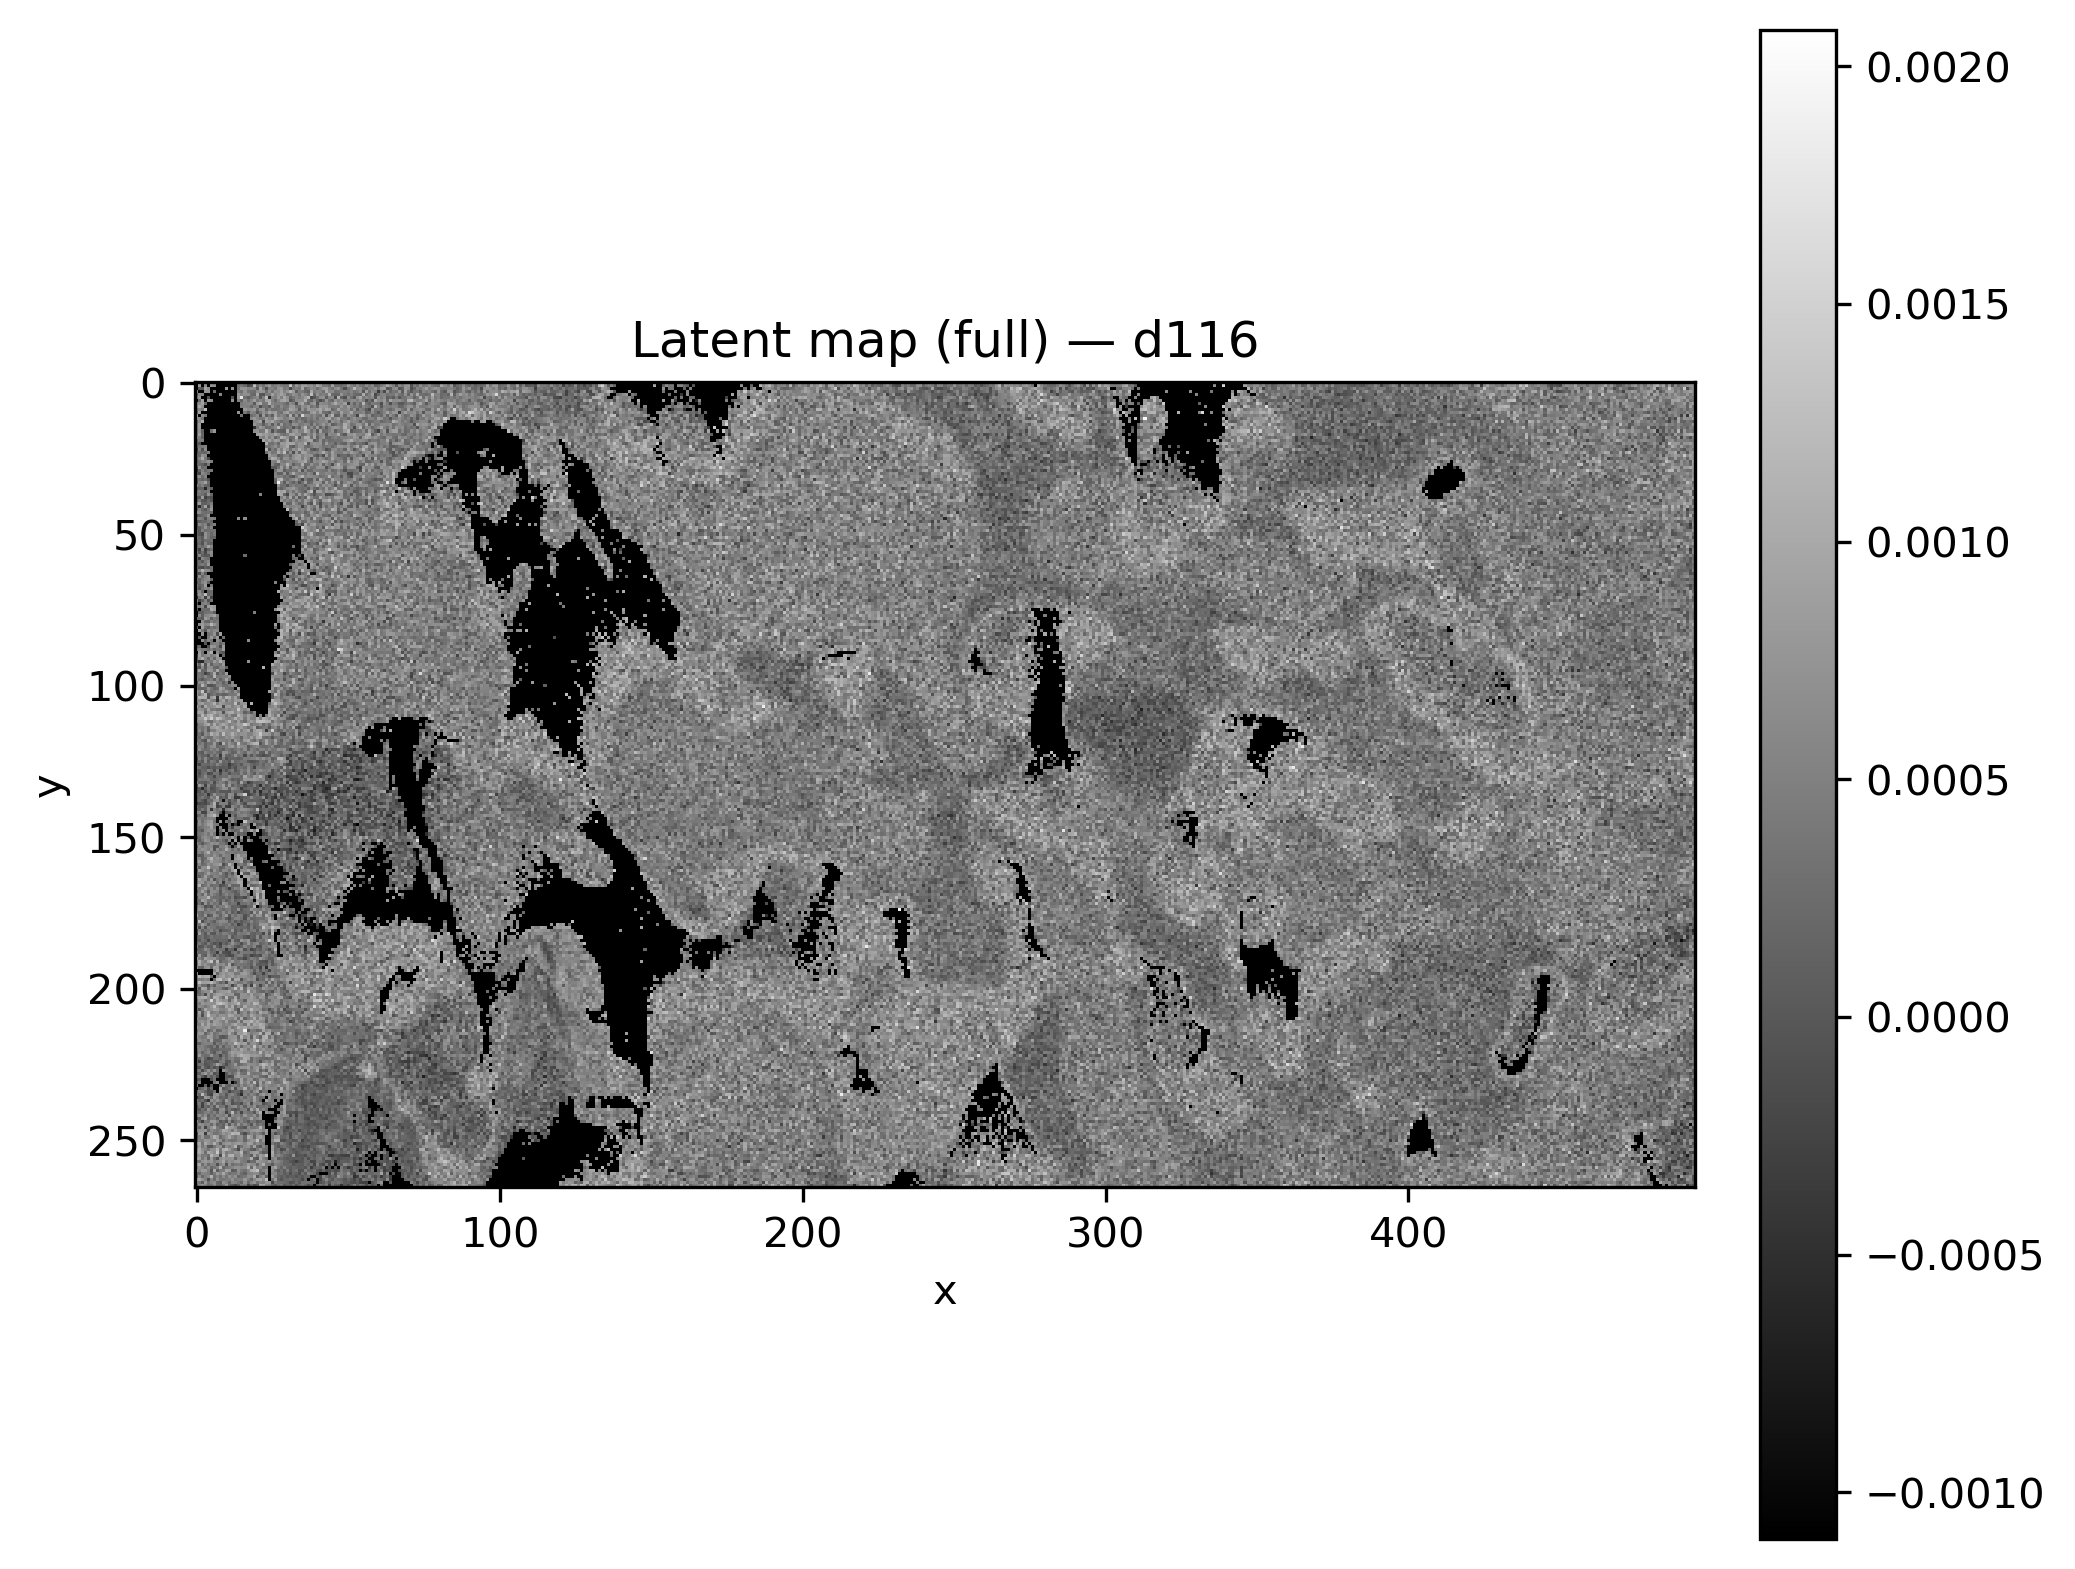

Source data for this figure (header and first rows):
x, y, latent_d116
0, 0, 
1, 0, 
2, 0, 
3, 0, 
4, 0, 
5, 0, 
6, 0, 
7, 0, 
8, 0, 
9, 0, 
10, 0, 0.0001656
11, 0, 
12, 0, 
13, 0, 
14, 0, 0.0003171
15, 0, 0.0002048
16, 0, 0.000197
17, 0, 0.0009162
18, 0, 0.001134
19, 0, 0.0009913
20, 0, 0.0002206
21, 0, 0.0002356
22, 0, 0.0006583
23, 0, 0.0006163
24, 0, 0.000676
25, 0, -0.0001034
26, 0, 0.0003892
27, 0, 0.0005434
28, 0, 0.0005488
29, 0, 0.0002591
30, 0, 0.0008153
31, 0, 0.0004071
32, 0, 0.000533
33, 0, 0.0008425
34, 0, 0.0003607
35, 0, 0.000471
36, 0, 0.001205
37, 0, 0.00101
38, 0, 0.0002252
39, 0, 0.0006793
40, 0, -5.722046e-06
41, 0, 0.0006799
42, 0, 0.0005819
43, 0, 0.0001437
44, 0, 0.0004209
45, 0, 0.0006846
46, 0, 0.0008756
47, 0, 0.001042
48, 0, 0.000108
49, 0, 0.0008538
50, 0, 0.0002799
51, 0, 0.0005189
52, 0, 0.0007301
53, 0, 1.3237819e-05
54, 0, -0.0001374
55, 0, 0.0006356
56, 0, 2.5106827e-05
57, 0, -0.0001298
58, 0, 0.0004019
59, 0, 0.00055
... 131,610 more rows
